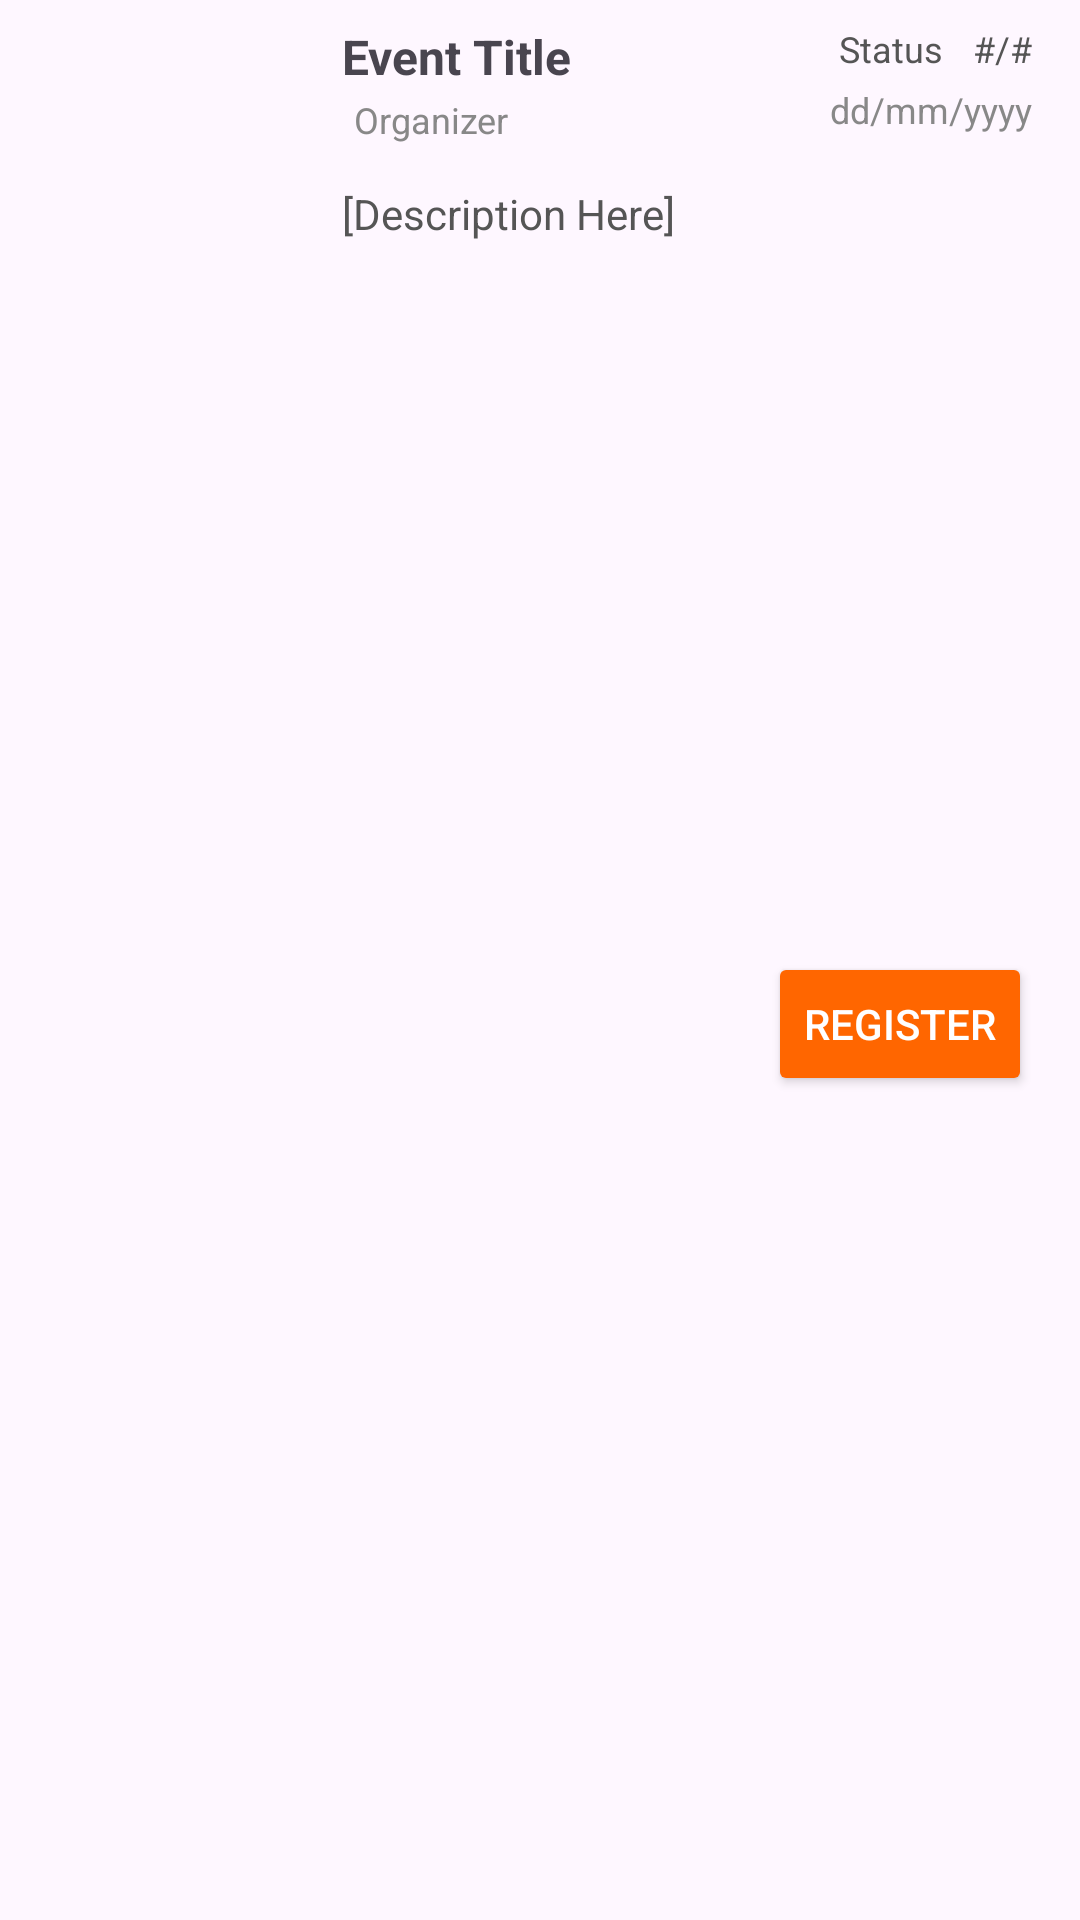

Android layout source for this screen:
<!-- AndroidManifest.xml: application theme Theme.LotteryApp -->
<!-- res/layout/fragment_entrant_event.xml -->
<?xml version="1.0" encoding="utf-8"?>
<androidx.constraintlayout.widget.ConstraintLayout xmlns:android="http://schemas.android.com/apk/res/android"
    xmlns:app="http://schemas.android.com/apk/res-auto"
    xmlns:tools="http://schemas.android.com/tools"
    android:id="@+id/entrant_event"
    android:layout_width="match_parent"
    android:layout_height="wrap_content"
    android:orientation="horizontal"
    android:padding="8dp"
    android:background="?attr/selectableItemBackground">

    
    <ImageView
        android:id="@+id/entrant_event_image"
        android:layout_width="94dp"
        android:layout_height="95dp"
        android:contentDescription="Event Image"
        android:scaleType="centerCrop"
        android:src="@drawable/ic_image_black_24"
        app:layout_constraintStart_toStartOf="parent"
        app:layout_constraintTop_toTopOf="parent" />

    <Button
        android:id="@+id/entrant_event_register"
        android:layout_width="0dp"
        android:layout_height="48dp"
        android:layout_marginEnd="8dp"
        android:backgroundTint="#FF6600"
        android:text="Register"
        android:textColor="#FFFFFF"
        android:textSize="14sp"
        app:layout_constraintBottom_toBottomOf="parent"
        app:layout_constraintEnd_toEndOf="parent"
        app:layout_constraintTop_toBottomOf="@+id/entrant_event_deadline" />

    <TextView
        android:id="@+id/entrant_event_organizer"
        android:layout_width="0dp"
        android:layout_height="22dp"
        android:layout_marginStart="16dp"
        android:layout_marginTop="2dp"
        android:ellipsize="end"
        android:text="Organizer"
        android:textColor="#888888"
        android:textSize="12sp"
        app:layout_constraintStart_toEndOf="@+id/entrant_event_image"
        app:layout_constraintTop_toBottomOf="@+id/entrant_event_title" />

    <TextView
        android:id="@+id/entrant_event_deadline"
        android:layout_width="0dp"
        android:layout_height="22dp"
        android:layout_marginTop="4dp"
        android:layout_marginEnd="8dp"
        android:ellipsize="end"
        android:text="dd/mm/yyyy"
        android:textColor="#888888"
        android:textSize="12sp"
        app:layout_constraintEnd_toEndOf="parent"
        app:layout_constraintTop_toBottomOf="@+id/entrant_event_status" />

    <TextView
        android:id="@+id/entrant_event_description"
        android:layout_width="0dp"
        android:layout_height="wrap_content"
        android:layout_marginStart="12dp"
        android:layout_marginTop="32dp"
        android:layout_marginEnd="12dp"
        android:breakStrategy="simple"
        android:ellipsize="end"
        android:maxLines="2"
        android:singleLine="false"
        android:text="[Description Here]"
        android:textColor="#555555"
        android:textSize="14sp"
        app:layout_constraintEnd_toStartOf="@+id/entrant_event_register"
        app:layout_constraintHorizontal_bias="0.0"
        app:layout_constraintStart_toEndOf="@+id/entrant_event_image"
        app:layout_constraintTop_toBottomOf="@+id/entrant_event_title" />

    <TextView
        android:id="@+id/entrant_event_status"
        android:layout_width="wrap_content"
        android:layout_height="wrap_content"
        android:layout_marginEnd="10dp"
        android:gravity="center"
        android:text="Status"
        android:textColor="#555555"
        android:textSize="12sp"
        app:layout_constraintEnd_toEndOf="parent"
        app:layout_constraintEnd_toStartOf="@+id/event_mini_entrant_signup_count"
        app:layout_constraintTop_toTopOf="parent" />

    <TextView
        android:id="@+id/event_mini_entrant_signup_count"
        android:layout_width="wrap_content"
        android:layout_height="wrap_content"
        android:layout_marginEnd="8dp"
        android:gravity="center"
        android:text="#/#"
        android:textColor="#555555"
        android:textSize="12sp"
        app:layout_constraintEnd_toEndOf="parent"
        app:layout_constraintTop_toTopOf="parent" />

    <TextView
        android:id="@+id/entrant_event_title"
        android:layout_width="0dp"
        android:layout_height="wrap_content"
        android:layout_marginStart="12dp"
        android:layout_weight="1"
        android:ellipsize="end"
        android:maxLines="1"
        android:text="Event Title"
        android:textSize="16sp"
        android:textStyle="bold"
        app:layout_constraintEnd_toStartOf="@+id/entrant_event_register"
        app:layout_constraintStart_toEndOf="@+id/entrant_event_image"
        app:layout_constraintTop_toTopOf="parent" />

</androidx.constraintlayout.widget.ConstraintLayout>
<!-- resources referenced by this layout -->
<resources>
  <style name="Theme.LotteryApp" parent="Base.Theme.LotteryApp" />
  <style name="Base.Theme.LotteryApp" parent="Theme.Material3.DayNight">
          
          
      </style>
</resources>
